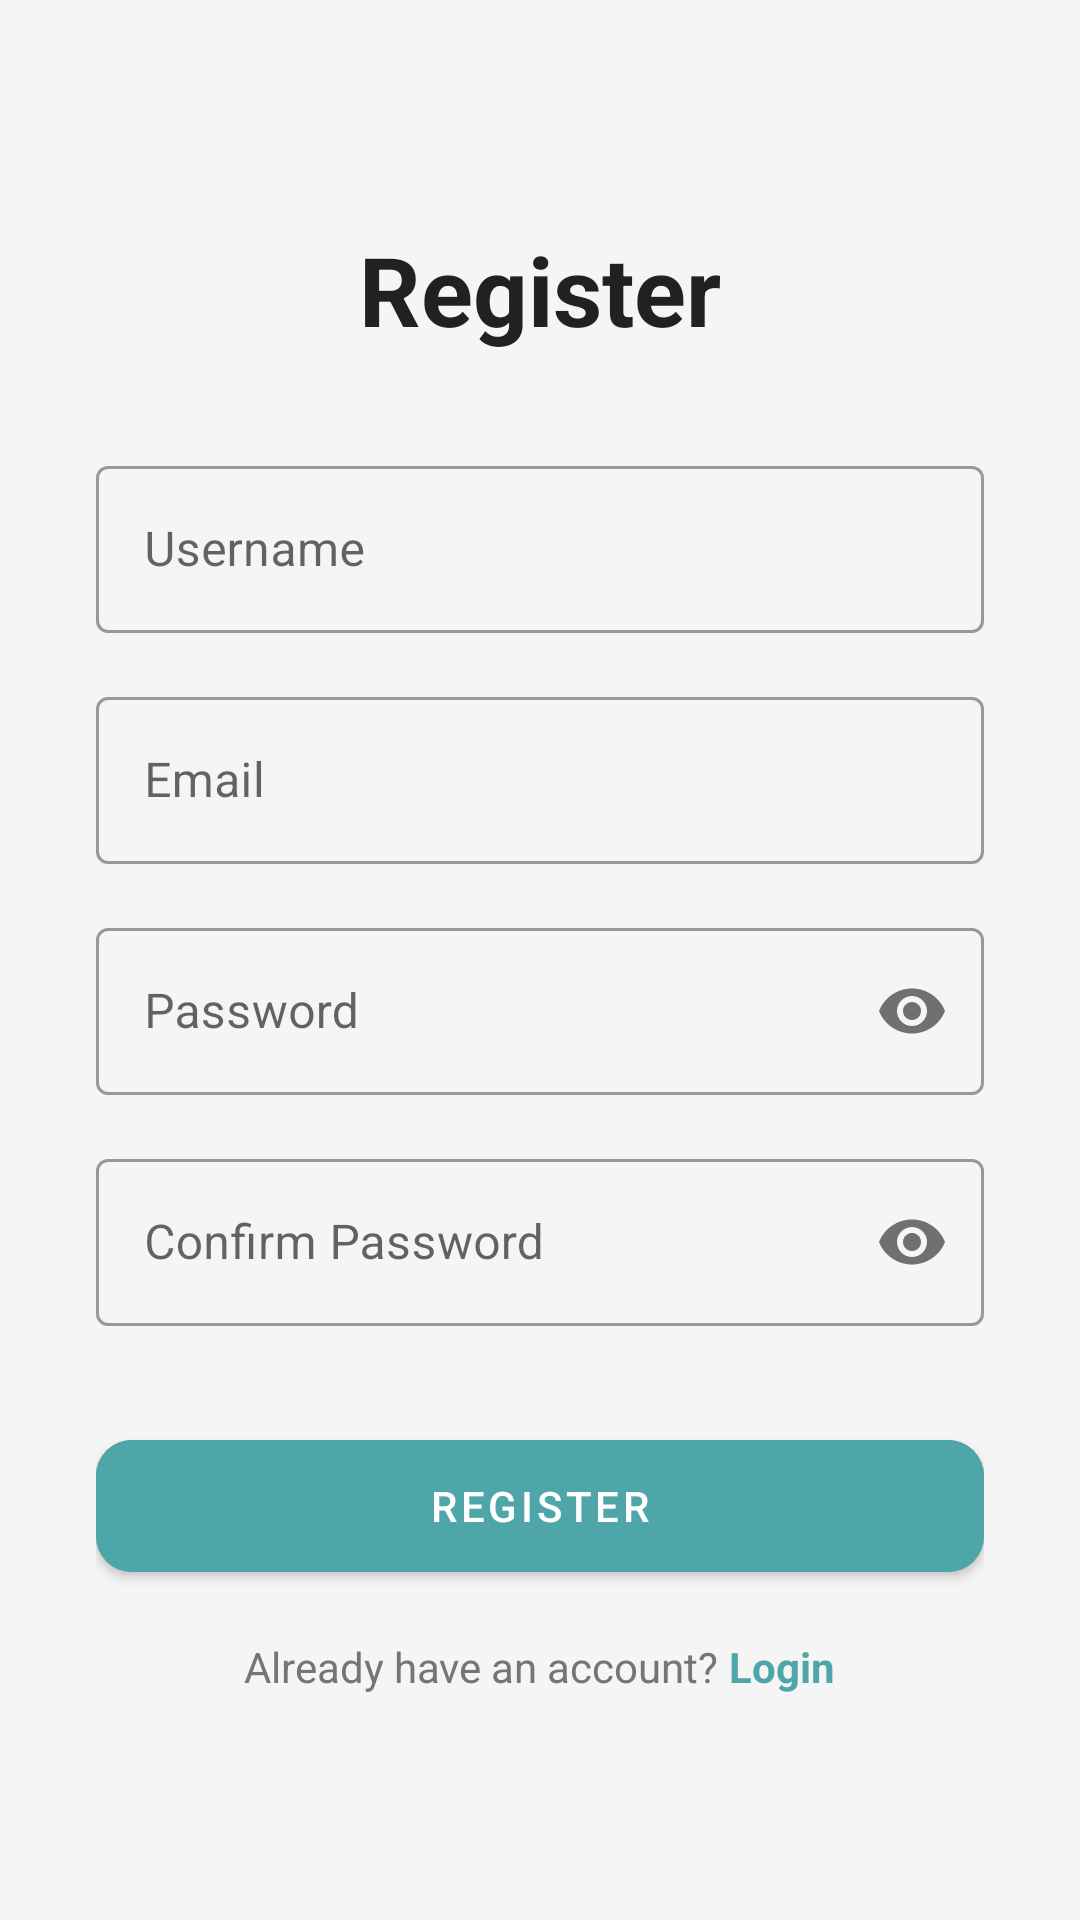

Layout XML and referenced resources for this Android screen:
<!-- AndroidManifest.xml: application theme Theme.Project189 -->
<!-- res/layout/activity_register.xml -->
<?xml version="1.0" encoding="utf-8"?>
<FrameLayout xmlns:android="http://schemas.android.com/apk/res/android"
    xmlns:app="http://schemas.android.com/apk/res-auto"
    android:layout_width="match_parent"
    android:layout_height="match_parent"
    android:background="@color/background">

    <LinearLayout
        android:layout_width="match_parent"
        android:layout_height="wrap_content"
        android:layout_gravity="center"
        android:orientation="vertical"
        android:padding="32dp">

        <TextView
            android:layout_width="wrap_content"
            android:layout_height="wrap_content"
            android:text="Register"
            android:textSize="32sp"
            android:textStyle="bold"
            android:textColor="@color/text_primary"
            android:layout_marginBottom="32dp"
            android:layout_gravity="center_horizontal" />

        <com.google.android.material.textfield.TextInputLayout
            android:layout_width="match_parent"
            android:layout_height="wrap_content"
            android:hint="Username"
            style="@style/Widget.MaterialComponents.TextInputLayout.OutlinedBox">

            <com.google.android.material.textfield.TextInputEditText
                android:id="@+id/et_username"
                android:layout_width="match_parent"
                android:layout_height="wrap_content"
                android:inputType="textPersonName"
                android:textColor="@color/text_primary" />
        </com.google.android.material.textfield.TextInputLayout>

        <com.google.android.material.textfield.TextInputLayout
            android:layout_width="match_parent"
            android:layout_height="wrap_content"
            android:layout_marginTop="16dp"
            android:hint="Email"
            style="@style/Widget.MaterialComponents.TextInputLayout.OutlinedBox">

            <com.google.android.material.textfield.TextInputEditText
                android:id="@+id/et_email"
                android:layout_width="match_parent"
                android:layout_height="wrap_content"
                android:inputType="textEmailAddress"
                android:textColor="@color/text_primary" />
        </com.google.android.material.textfield.TextInputLayout>

        <com.google.android.material.textfield.TextInputLayout
            android:layout_width="match_parent"
            android:layout_height="wrap_content"
            android:layout_marginTop="16dp"
            android:hint="Password"
            app:passwordToggleEnabled="true"
            style="@style/Widget.MaterialComponents.TextInputLayout.OutlinedBox">

            <com.google.android.material.textfield.TextInputEditText
                android:id="@+id/et_password"
                android:layout_width="match_parent"
                android:layout_height="wrap_content"
                android:inputType="textPassword"
                android:textColor="@color/text_primary" />
        </com.google.android.material.textfield.TextInputLayout>

        <com.google.android.material.textfield.TextInputLayout
            android:layout_width="match_parent"
            android:layout_height="wrap_content"
            android:layout_marginTop="16dp"
            android:hint="Confirm Password"
            app:passwordToggleEnabled="true"
            style="@style/Widget.MaterialComponents.TextInputLayout.OutlinedBox">

            <com.google.android.material.textfield.TextInputEditText
                android:id="@+id/et_confirm_password"
                android:layout_width="match_parent"
                android:layout_height="wrap_content"
                android:inputType="textPassword"
                android:textColor="@color/text_primary" />
        </com.google.android.material.textfield.TextInputLayout>

        <com.google.android.material.button.MaterialButton
            android:id="@+id/btn_register"
            android:layout_width="match_parent"
            android:layout_height="56dp"
            android:layout_marginTop="32dp"
            android:text="Register"
            android:backgroundTint="@color/primary"
            android:textColor="@color/white"
            app:cornerRadius="12dp" />

        <LinearLayout
            android:layout_width="wrap_content"
            android:layout_height="wrap_content"
            android:layout_marginTop="16dp"
            android:layout_gravity="center_horizontal"
            android:orientation="horizontal">

            <TextView
                android:layout_width="wrap_content"
                android:layout_height="wrap_content"
                android:text="Already have an account? "
                android:textColor="@color/text_secondary" />

            <TextView
                android:id="@+id/tv_login"
                android:layout_width="wrap_content"
                android:layout_height="wrap_content"
                android:text="Login"
                android:textColor="@color/primary"
                android:textStyle="bold" />
        </LinearLayout>

    </LinearLayout>

</FrameLayout>
<!-- resources referenced by this layout -->
<resources>
  <color name="background">#F5F5F5</color>
  <color name="primary">#4FA6A8</color>
  <color name="text_primary">#212121</color>
  <color name="text_secondary">#757575</color>
  <color name="white">#FFFFFF</color>
  <style name="Theme.Project189" parent="Theme.MaterialComponents.DayNight.NoActionBar">
          <item name="colorPrimary">@color/primary</item>
          <item name="colorPrimaryVariant">@color/primary_dark</item>
          <item name="colorOnPrimary">@color/white</item>
          <item name="colorSecondary">@color/accent</item>
          <item name="android:colorBackground">@color/background</item>
          <item name="android:statusBarColor">@color/primary</item>
      </style>
  <color name="primary_dark">#3F8586</color>
  <color name="accent">#FFC107</color>
</resources>
